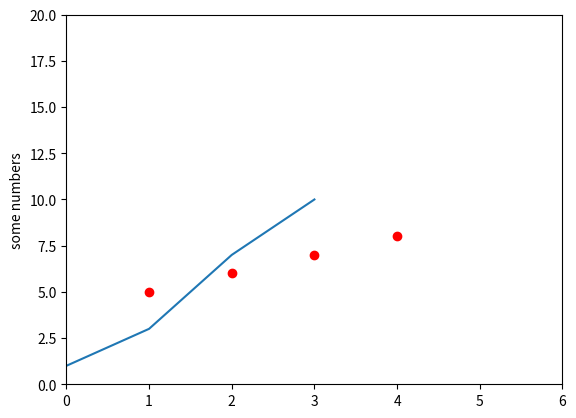

Write Python code to recreate this figure.
import numpy as np 
import matplotlib.pyplot as plt 

plt.plot([1,3,7,10])
plt.ylabel('some numbers')
plt.show() 

plt.plot([1,2,3,4],[5,6,7,8],'ro')
plt.axis([0,6,0,20])
plt.show()